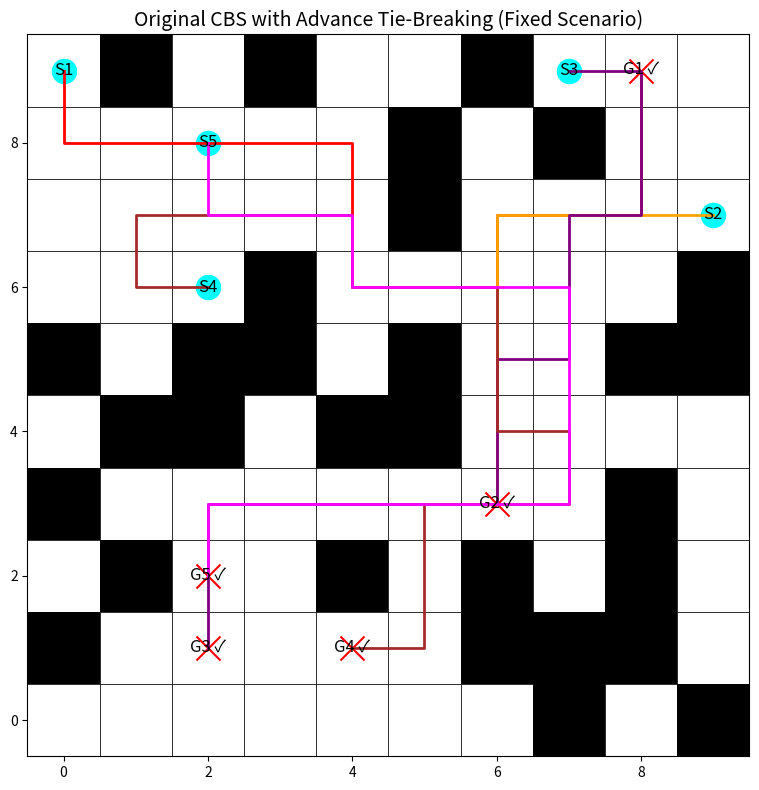

Source code (Python):
import heapq
import time
import matplotlib.pyplot as plt
import matplotlib.patches as patches

# -------------------- Global Parameters --------------------
GRID_SIZE = 10  # Using a 20x20 grid

# Global agent colors for consistent visualization
AGENT_COLORS = ["red", "orange", "purple", "brown", "magenta",
                "cyan", "blue", "green", "olive", "navy",
                "lime", "teal", "gold", "silver", "maroon",
                "indigo", "violet", "chartreuse", "coral", "turquoise",
                "chocolate", "salmon", "plum", "orchid", "skyblue",
                "khaki", "sienna", "peru", "slateblue", "pink"]

# UI Constants
START_MARKER_SIZE = 300
GOAL_MARKER_SIZE = 300
LABEL_FONT_SIZE = 12
TITLE_FONT_SIZE = 14  # Title font size for each plot
PATH_LINE_WIDTH = 2

# Global counter to track low-level A* search calls
A_STAR_CALLS_ORIGINAL = 0

# -------------------- Basic Functions --------------------
def heuristic(pos, goal):
    """Manhattan distance heuristic (used in Original CBS)."""
    return abs(pos[0] - goal[0]) + abs(pos[1] - goal[1])

def get_neighbors(position):
    """Return valid neighbors (up, down, left, right)."""
    directions = [(-1, 0), (1, 0), (0, -1), (0, 1)]
    return [(position[0] + dx, position[1] + dy)
            for dx, dy in directions
            if 0 <= position[0] + dx < GRID_SIZE and 0 <= position[1] + dy < GRID_SIZE]

def reconstruct_path(came_from, current):
    """Reconstruct the path from A*."""
    path = []
    while current in came_from:
        path.append(current)
        current = came_from[current]
    path.append(current)
    return path[::-1]

def detect_conflicts(paths):
    """
    Detect the first conflict among agents.
    Returns (agent1, agent2, position, time) or None if no conflict exists.
    """
    max_time = max(len(p) for p in paths) if paths else 0
    for t in range(max_time):
        pos_dict = {}
        for i, path in enumerate(paths):
            if t < len(path):
                pos = path[t]
                if pos in pos_dict:
                    return (pos_dict[pos], i, pos, t)
                pos_dict[pos] = i
    return None

def build_conflict_avoidance_table(paths):
    """
    Build a Conflict Avoidance Table (CAT): dict mapping time_step -> set of positions.
    """
    cat = {}
    if not paths:
        return cat
    max_len = max(len(p) for p in paths)
    for t in range(max_len):
        cat[t] = set()
        for path in paths:
            if t < len(path):
                cat[t].add(path[t])
    return cat

def count_conflicts(paths):
    """
    Count the total number of conflicts across all agents' paths.
    For each time step, if a cell is occupied by more than one agent, add (n-1) to the conflict count.
    """
    total_conflicts = 0
    max_time = max(len(p) for p in paths) if paths else 0
    for t in range(max_time):
        pos_count = {}
        for p in paths:
            if t < len(p):
                pos = p[t]
                pos_count[pos] = pos_count.get(pos, 0) + 1
        for count in pos_count.values():
            if count > 1:
                total_conflicts += count - 1
    return total_conflicts

# -------------------- ORIGINAL CBS WITH CAT in A* --------------------
def a_star(start, goal, obstacles, constraints, cat=None):
    """
    A* algorithm with constraints and an optional Conflict Avoidance Table.
    If a conflict (i.e. collision) is predicted at a time step (from the CAT),
    a penalty is added to the cost.
    """
    global A_STAR_CALLS_ORIGINAL
    A_STAR_CALLS_ORIGINAL += 1

    open_list = []
    closed_set = set()
    came_from = {}
    g_cost = {start: 0}

    # Starting penalty: if CAT is provided and a collision is predicted at time 0.
    start_penalty = 0
    if cat is not None and 0 in cat and start in cat[0]:
        start_penalty = 2

    f_cost = {start: g_cost[start] + start_penalty + heuristic(start, goal)}
    heapq.heappush(open_list, (f_cost[start], start))

    while open_list:
        _, current = heapq.heappop(open_list)
        if current == goal:
            return reconstruct_path(came_from, current)
        closed_set.add(current)
        for neighbor in get_neighbors(current):
            if neighbor in closed_set or neighbor in obstacles:
                continue
            # Check if the neighbor violates any constraint (position, time)
            if any((neighbor == pos and (g_cost[current] + 1) == t) for (pos, t) in constraints):
                continue
            next_g = g_cost[current] + 1
            penalty = 0
            if cat is not None:
                # If the CAT shows a collision at the next time step, add a penalty.
                if next_g in cat and neighbor in cat[next_g]:
                    penalty = 2
            new_cost = next_g + penalty
            tentative = new_cost
            if neighbor not in g_cost or tentative < g_cost[neighbor]:
                came_from[neighbor] = current
                g_cost[neighbor] = tentative
                f = tentative + heuristic(neighbor, goal)
                heapq.heappush(open_list, (f, neighbor))
    return []  # No path found

def compute_paths_orig(starts, goals, obstacles, constraints):
    """Compute paths for all agents given per-agent constraints."""
    paths = []
    for i in range(len(starts)):
        # For the initial planning, we have no other paths—pass an empty CAT.
        cat = build_conflict_avoidance_table([])
        paths.append(a_star(starts[i], goals[i], obstacles, constraints[i], cat=cat))
    return paths

# -------------------- CBS NODE WITH TIE-BREAKING --------------------
class CBSNode:
    """A node in the CBS constraint tree for Original CBS with tie-breaking.
       Primary key: total cost (sum of path lengths)
       Secondary key: total conflict count
    """
    __slots__ = ["constraints", "paths", "cost", "conflict_count"]

    def __init__(self, constraints, paths):
        self.constraints = constraints  # dict: agent -> list of (pos, time)
        self.paths = paths
        self.cost = sum(len(p) for p in paths)
        self.conflict_count = count_conflicts(paths)

    def __lt__(self, other):
        # Primary comparison on cost; if equal, use conflict_count.
        if self.cost == other.cost:
            return self.conflict_count < other.conflict_count
        return self.cost < other.cost

def cbs_original(starts, goals, obstacles):
    """
    Original CBS (branching) implementation with Conflict Avoidance Table (CAT)
    integrated into the low-level A* and with a tie-breaking mechanism.
    """
    root_constraints = {i: [] for i in range(len(starts))}
    root_paths = compute_paths_orig(starts, goals, obstacles, root_constraints)
    root_node = CBSNode(root_constraints, root_paths)
    open_list = []
    heapq.heappush(open_list, root_node)
    conflict_resolution_steps = 0
    start_time = time.time()
    last_update = time.time()

    while open_list:
        node = heapq.heappop(open_list)
        conflict = detect_conflicts(node.paths)
        if conflict is None:
            total_time = time.time() - start_time
            print(f"\n[Original CBS] Finished: Total time: {total_time:.5f}s, Conflicts resolved: {conflict_resolution_steps}")
            return node.paths, conflict_resolution_steps, total_time
        conflict_resolution_steps += 1
        if time.time() - last_update >= 1:
            elapsed = time.time() - start_time
            print(f"[Original CBS] Running... Elapsed: {elapsed:.2f}s, Conflicts resolved: {conflict_resolution_steps}")
            last_update = time.time()
        agent1, agent2, pos, t = conflict

        # --- Branch for agent1 ---
        child_constraints1 = {a: list(c) for a, c in node.constraints.items()}
        child_constraints1[agent1].append((pos, t))
        child_paths1 = list(node.paths)
        # Build a CAT for agent1 using the paths of all other agents.
        other_paths1 = [node.paths[i] for i in range(len(node.paths)) if i != agent1]
        cat1 = build_conflict_avoidance_table(other_paths1)
        new_path1 = a_star(starts[agent1], goals[agent1], obstacles, child_constraints1[agent1], cat=cat1)
        if new_path1:
            child_paths1[agent1] = new_path1
            heapq.heappush(open_list, CBSNode(child_constraints1, child_paths1))

        # --- Branch for agent2 ---
        child_constraints2 = {a: list(c) for a, c in node.constraints.items()}
        child_constraints2[agent2].append((pos, t))
        child_paths2 = list(node.paths)
        # Build a CAT for agent2 using the paths of all other agents.
        other_paths2 = [node.paths[i] for i in range(len(node.paths)) if i != agent2]
        cat2 = build_conflict_avoidance_table(other_paths2)
        new_path2 = a_star(starts[agent2], goals[agent2], obstacles, child_constraints2[agent2], cat=cat2)
        if new_path2:
            child_paths2[agent2] = new_path2
            heapq.heappush(open_list, CBSNode(child_constraints2, child_paths2))
    total_time = time.time() - start_time
    print(f"\n[Original CBS] Finished: Total time: {total_time:.2f}s, Conflicts resolved: {conflict_resolution_steps}")
    return [], conflict_resolution_steps, total_time

# -------------------- Visualization --------------------
def visualize_solution_orig(ax, starts, goals, obstacles, solution, title="Original CBS with Tie-breaking"):
    """
    Draw the Original CBS solution on the provided Axes.
    """
    ax.set_xlim(-0.5, GRID_SIZE - 0.5)
    ax.set_ylim(-0.5, GRID_SIZE - 0.5)
    ax.set_aspect("equal")
    ax.set_title(title, fontsize=TITLE_FONT_SIZE)
    for x in range(GRID_SIZE):
        for y in range(GRID_SIZE):
            rect = patches.Rectangle((x - 0.5, y - 0.5), 1, 1,
                                     edgecolor="black", facecolor="white", lw=0.5)
            ax.add_patch(rect)
    for (x, y) in obstacles:
        rect = patches.Rectangle((x - 0.5, y - 0.5), 1, 1, facecolor="black")
        ax.add_patch(rect)
    for i, (s, g) in enumerate(zip(starts, goals)):
        ax.scatter(s[0], s[1], c="cyan", marker="o", s=START_MARKER_SIZE)
        ax.text(s[0], s[1], f"S{i+1}", ha="center", va="center", color="black", fontsize=LABEL_FONT_SIZE)
        ax.scatter(g[0], g[1], c="red", marker="x", s=GOAL_MARKER_SIZE)
        sol = solution[i] if i < len(solution) else []
        label = f"G{i+1} ✓" if sol and sol[-1] == g else f"G{i+1} x"
        ax.text(g[0], g[1], label, ha="center", va="center", color="black", fontsize=LABEL_FONT_SIZE)
        if sol and len(sol) > 1:
            xs = [p[0] for p in sol]
            ys = [p[1] for p in sol]
            ax.plot(xs, ys, color=AGENT_COLORS[i % len(AGENT_COLORS)], lw=PATH_LINE_WIDTH)

# -------------------- MAIN CODE (Fixed Scenario) --------------------
if __name__ == "__main__":
    # Fixed scenario: 30 agents, predetermined starts, goals, and obstacles.
    starts = [(0, 9), (9, 7), (7, 9), (2, 6), (2, 8)]
    goals = [(8, 9), (6, 3), (2, 1), (4, 1), (2, 2)]
    obstacles = [(0, 1), (0, 3), (0, 5), (1, 2), (1, 4),
                 (1, 9), (2, 4), (2, 5), (3, 5), (3, 6),
                 (3, 9), (4, 2), (4, 4), (5, 4), (5, 5),
                 (5, 7), (5, 8), (6, 1), (6, 2), (6, 9),
                 (7, 0), (7, 1), (7, 8), (8, 1), (8, 2),
                 (8, 3), (8, 5), (9, 0), (9, 5), (9, 6)]

    # Reset the global A* counter.
    A_STAR_CALLS_ORIGINAL = 0

    print("Running Original CBS (Fixed Scenario)...")
    start_time_orig = time.time()
    sol_orig, conflicts_orig, runtime_orig = cbs_original(starts, goals, obstacles)
    runtime_orig = time.time() - start_time_orig
    solved_orig = sum(1 for path, goal in zip(sol_orig, goals) if path and path[-1] == goal)
    avg_len_orig = sum(len(path) for path in sol_orig) / len(sol_orig) if sol_orig else 0

    # Print metrics for Original CBS
    print("\n[Original CBS] Results:")
    print(f"  Agents solved: {solved_orig}/{len(starts)}")
    print(f"  Runtime: {runtime_orig:.4f}s, Conflicts resolved: {conflicts_orig}")
    print(f"  Average Path Length: {avg_len_orig:.2f}")
    print(f"  A* Calls (Original): {A_STAR_CALLS_ORIGINAL}")

    # Visualize the solution
    fig, ax = plt.subplots(figsize=(8, 8))
    visualize_solution_orig(ax, starts, goals, obstacles, sol_orig, title="Original CBS with Advance Tie-Breaking (Fixed Scenario)")
    plt.tight_layout()
    plt.show()
